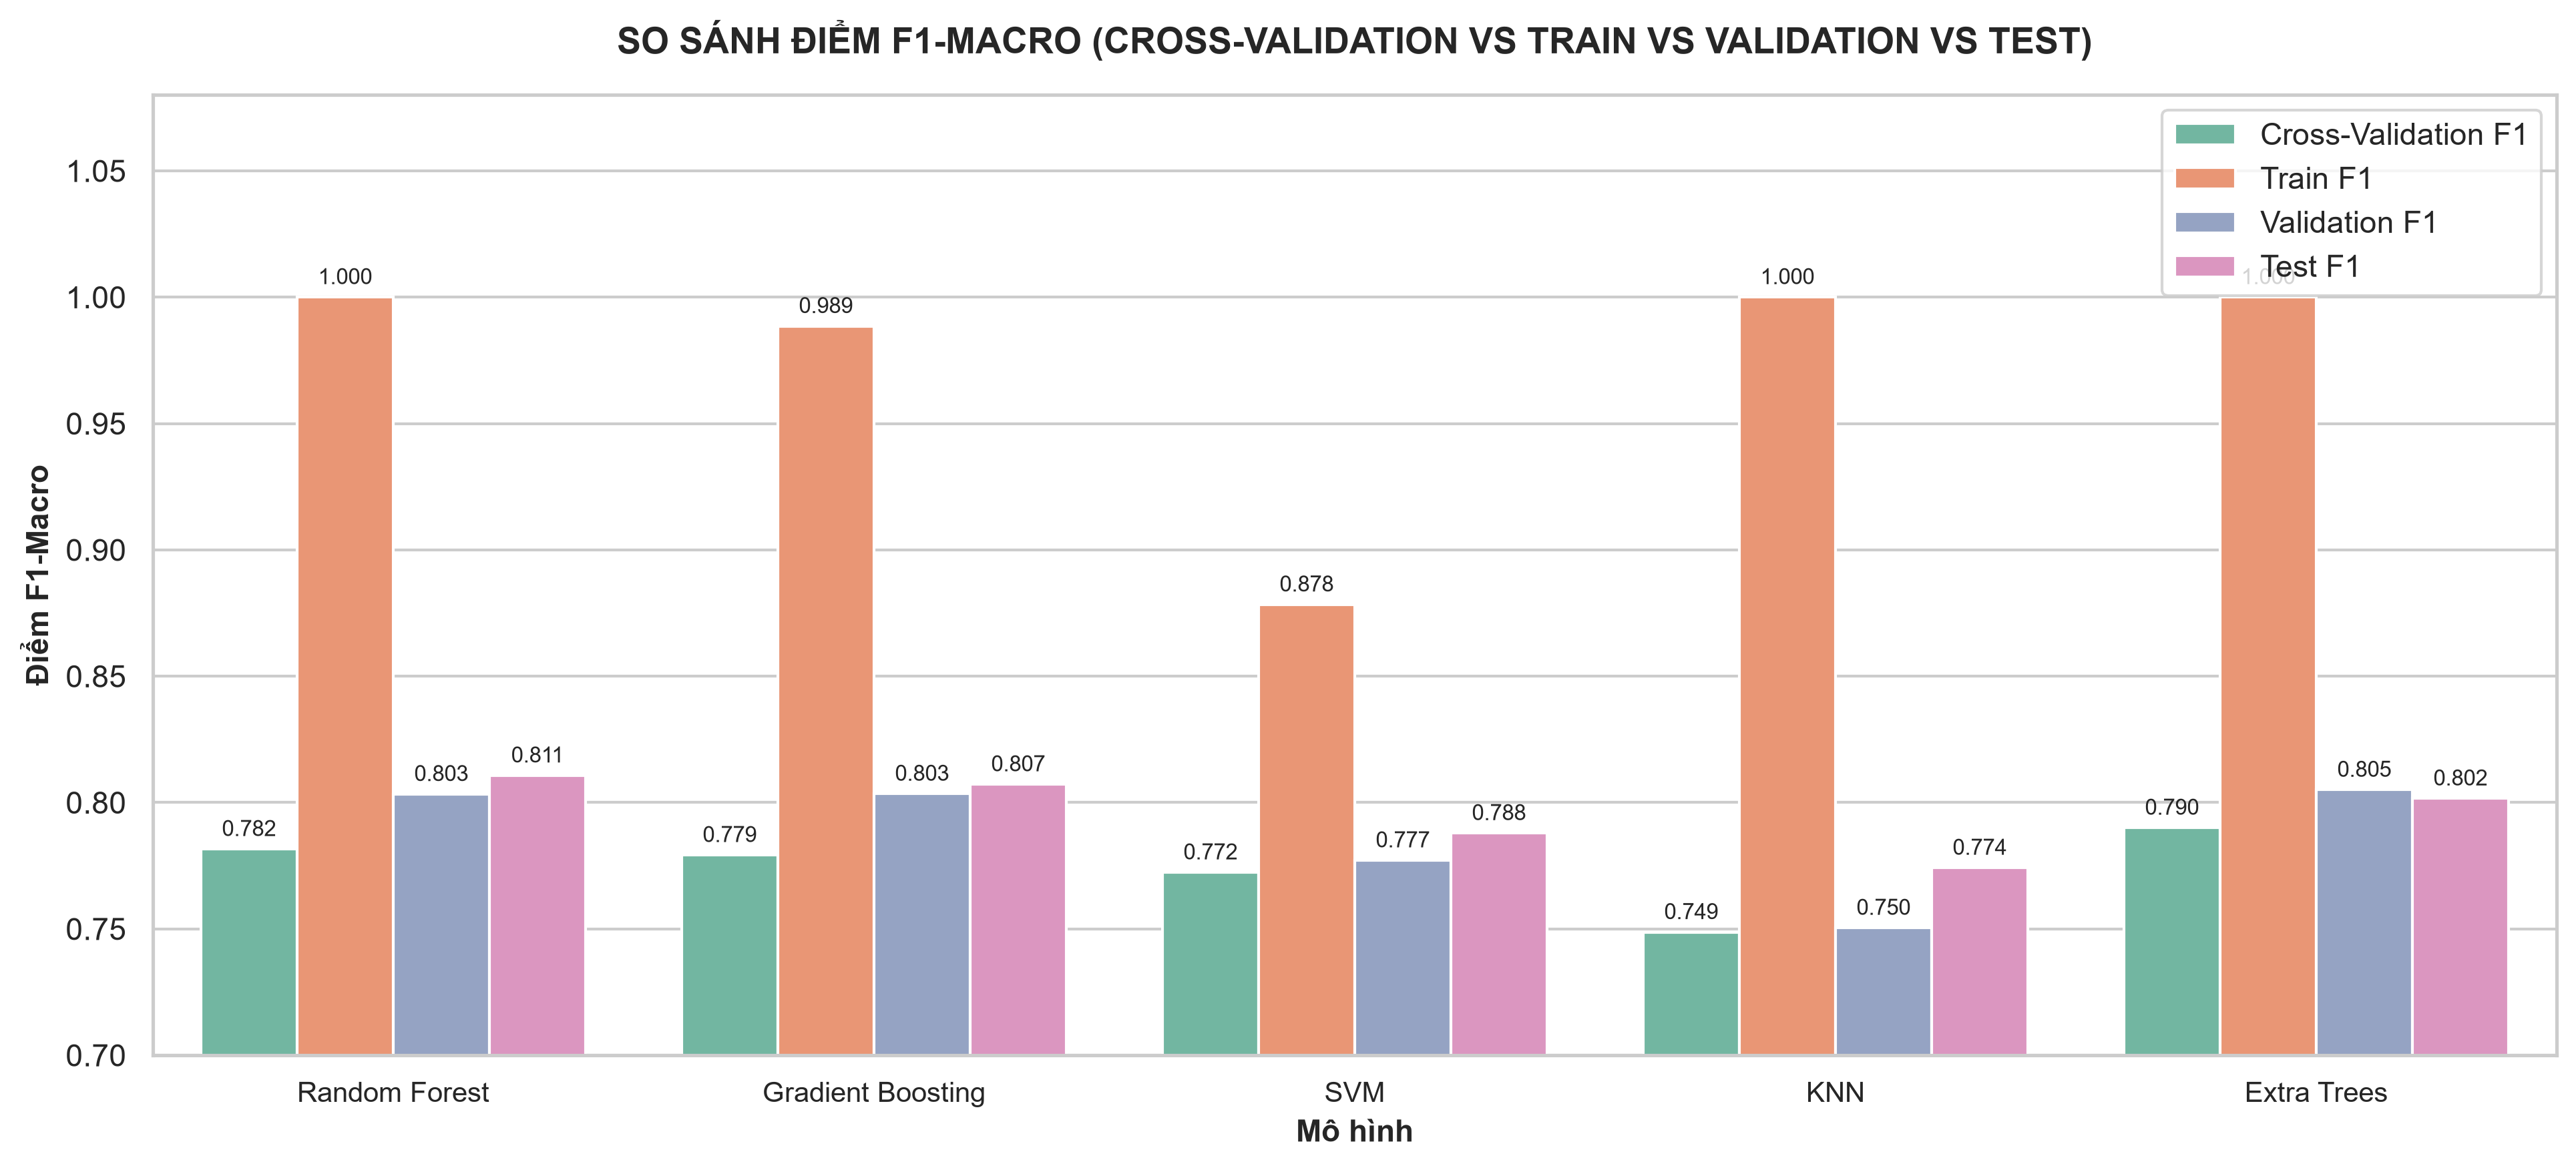

Source code (Python):

import io
import os
import matplotlib.pyplot as plt
import pandas as pd
import seaborn as sns

# ============================================================
# 1. KHỞI TẠO DỮ LIỆU TỪ BẢNG KẾT QUẢ
# ============================================================

csv_data = """Mo_hinh,CV_F1_Macro,Tham_so_tot_nhat,Train_Accuracy,Train_Precision_Macro,Train_Recall_Macro,Train_F1_Macro,Train_AUC_Macro_OVR,Val_F1_Macro,Test_Accuracy,Test_Precision_Macro,Test_Recall_Macro,Test_F1_Macro,Test_AUC_Macro_OVR
Random Forest,0.7815819183838354,"{'max_depth': None, 'min_samples_split': 2, 'n_estimators': 200}",1.000000,1.000000,1.000000,1.000000,1.000000,0.803340,0.808219,0.833607,0.799513,0.810690,0.971083
Gradient Boosting,0.7792026845716804,"{'learning_rate': 0.05, 'max_depth': 3, 'n_estimators': 200}",0.980118,0.988149,0.988940,0.988541,0.999291,0.803457,0.808219,0.835550,0.783602,0.807204,0.965404
SVM,0.7723342990109826,"{'classifier__C': 5, 'classifier__gamma': 'scale', 'classifier__kernel': 'rbf'}",0.863770,0.887093,0.873242,0.878359,0.985061,0.777102,0.770548,0.814461,0.768439,0.787874,0.958903
KNN,0.7486988972353898,"{'classifier__metric': 'manhattan', 'classifier__n_neighbors': 7, 'classifier__weights': 'distance'}",1.000000,1.000000,1.000000,1.000000,1.000000,0.750403,0.777397,0.766097,0.797070,0.774170,0.953069
Extra Trees,0.7900232106268044,"{'max_depth': 20, 'min_samples_split': 2, 'n_estimators': 100}",1.000000,1.000000,1.000000,1.000000,1.000000,0.805025,0.794521,0.815627,0.793206,0.801600,0.968530
"""

df = pd.read_csv(io.StringIO(csv_data))

# ============================================================
# 2. CHỌN CÁC CỘT F1-MACRO
# ============================================================

f1_cols = [
    "CV_F1_Macro",
    "Train_F1_Macro",
    "Val_F1_Macro",
    "Test_F1_Macro"
]

df_f1 = df.melt(
    id_vars=["Mo_hinh"],
    value_vars=f1_cols,
    var_name="Tập dữ liệu",
    value_name="F1_Macro"
)

# Đổi tên hiển thị trên biểu đồ
df_f1["Tập dữ liệu"] = df_f1["Tập dữ liệu"].map({
    "CV_F1_Macro": "Cross-Validation F1",
    "Train_F1_Macro": "Train F1",
    "Val_F1_Macro": "Validation F1",
    "Test_F1_Macro": "Test F1"
})

# ============================================================
# 3. VẼ BIỂU ĐỒ
# ============================================================

sns.set_theme(style="whitegrid")

plt.figure(figsize=(13, 6))

ax = sns.barplot(
    data=df_f1,
    x="Mo_hinh",
    y="F1_Macro",
    hue="Tập dữ liệu",
    hue_order=[
        "Cross-Validation F1",
        "Train F1",
        "Validation F1",
        "Test F1"
    ],
    palette="Set2"
)

plt.title(
    "SO SÁNH ĐIỂM F1-MACRO "
    "(CROSS-VALIDATION VS TRAIN VS VALIDATION VS TEST)",
    fontsize=13,
    fontweight="bold",
    pad=15
)

plt.xlabel(
    "Mô hình",
    fontsize=11,
    fontweight="bold"
)

plt.ylabel(
    "Điểm F1-Macro",
    fontsize=11,
    fontweight="bold"
)

plt.ylim(0.7, 1.08)

plt.xticks(
    rotation=0,
    ha="center",
    fontsize=10
)

plt.legend(
    title="",
    loc="upper right"
)

# ============================================================
# 4. HIỂN THỊ GIÁ TRỊ TRÊN ĐẦU CỘT
# ============================================================

for p in ax.patches:
    val = p.get_height()

    if pd.notna(val) and val > 0:
        ax.annotate(
            f"{val:.3f}",
            (
                p.get_x() + p.get_width() / 2.0,
                val
            ),
            ha="center",
            va="bottom",
            fontsize=8,
            xytext=(0, 3),
            textcoords="offset points"
        )

plt.tight_layout()

# ============================================================
# 5. LƯU BIỂU ĐỒ
# ============================================================

os.makedirs("results", exist_ok=True)

plt.savefig(
    "results/so_sanh_f1_overfitting.png",
    dpi=300,
    bbox_inches="tight"
)

print(
    "Đã vẽ và lưu biểu đồ thành công tại: "
    "results/so_sanh_f1_overfitting.png"
)

plt.show()
